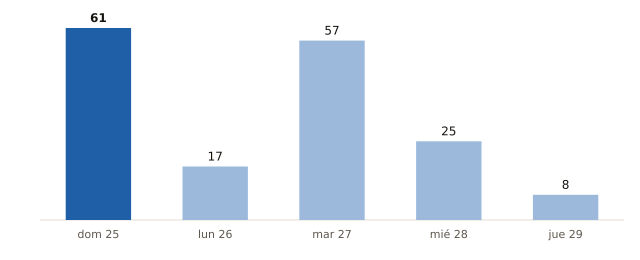

The table this chart was drawn from, first rows:
fecha, municipios_prob_90_o_mas
2026-10-25, 61
2026-10-26, 17
2026-10-27, 57
2026-10-28, 25
2026-10-29, 8
